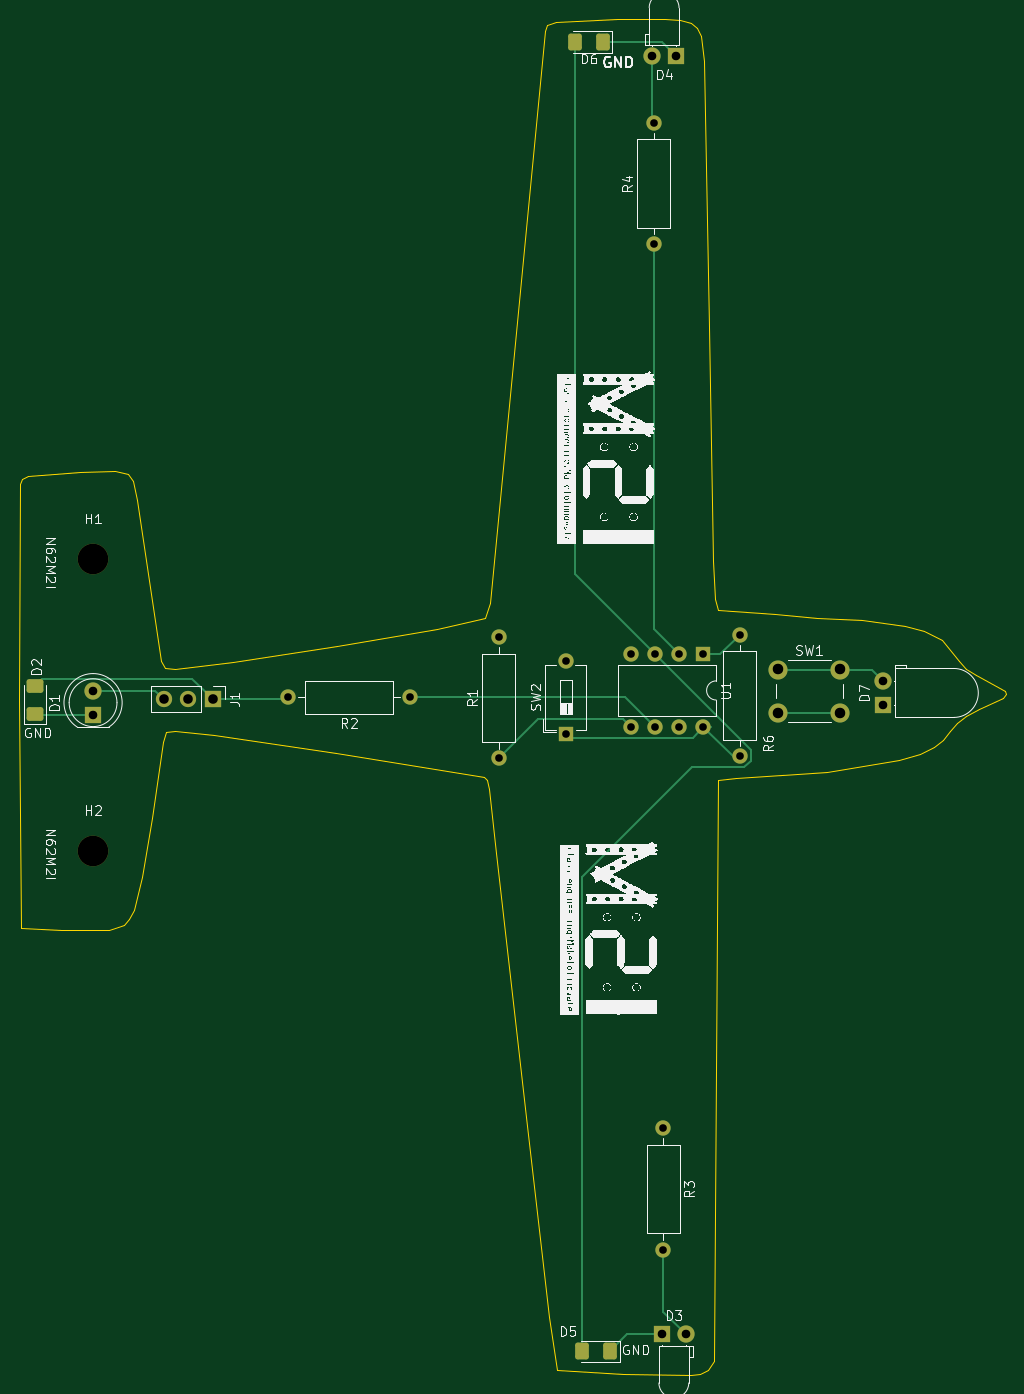
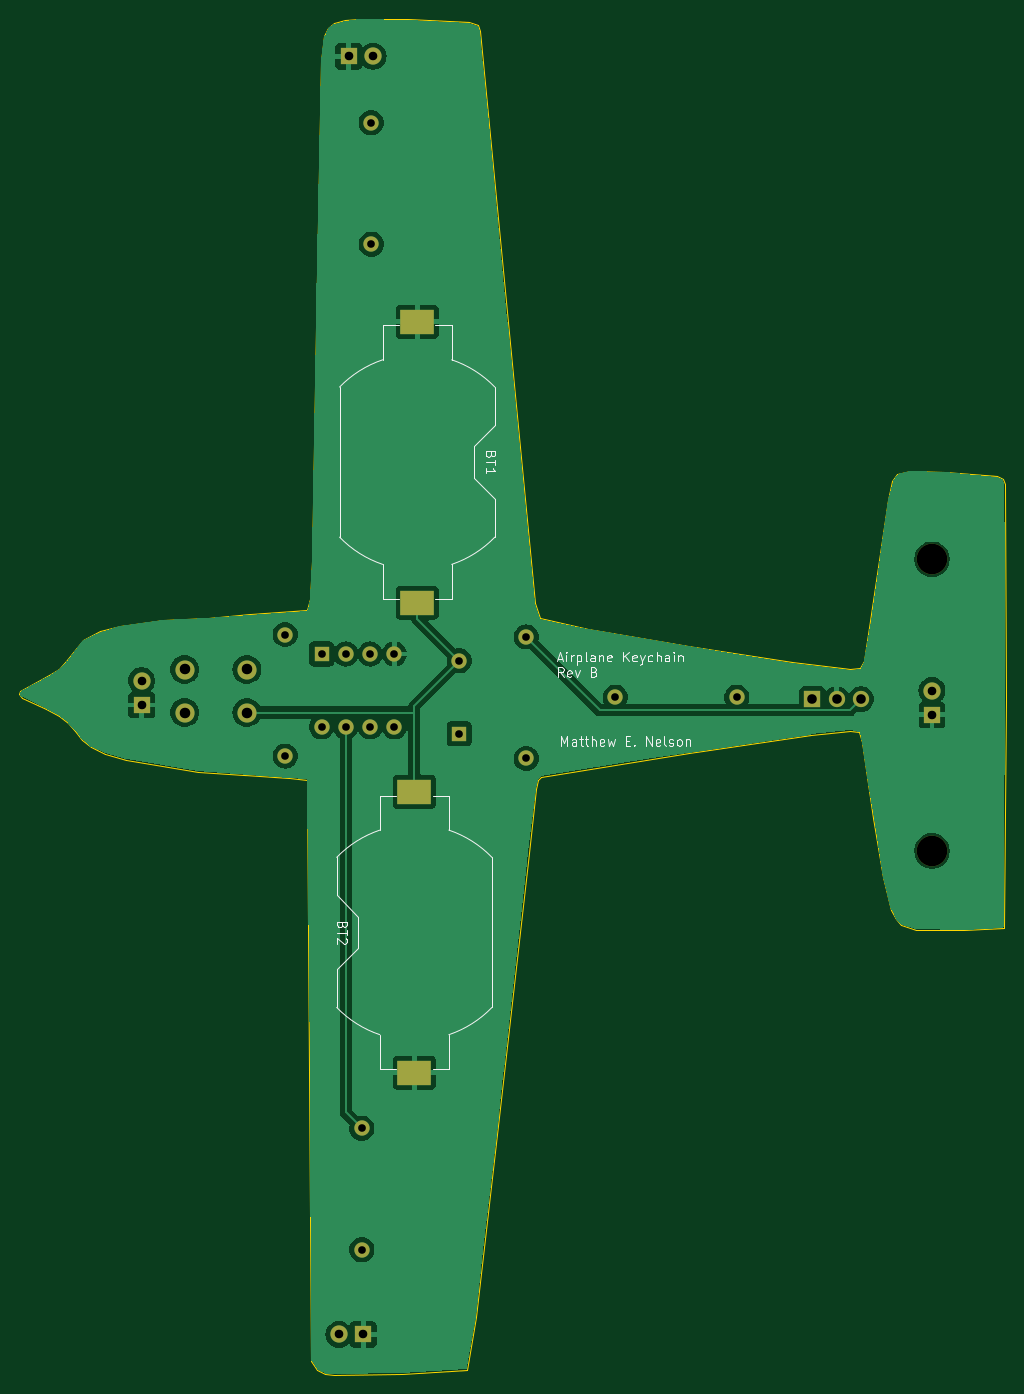
Circuit board: 11 layer files. Board 103.1 x 141.7 mm.
- bottom_copper: airplane-keychain-B_Cu.gbl (73796 bytes)
- bottom_mask: airplane-keychain-B_Mask.gbs (1910 bytes)
- paste: airplane-keychain-B_Paste.gbp (628 bytes)
- bottom_silk: airplane-keychain-B_Silkscreen.gbo (21392 bytes)
- outline: airplane-keychain-Edge_Cuts.gm1 (4591 bytes)
- top_copper: airplane-keychain-F_Cu.gtl (5392 bytes)
- top_mask: airplane-keychain-F_Mask.gts (2690 bytes)
- paste: airplane-keychain-F_Paste.gtp (1408 bytes)
- top_silk: airplane-keychain-F_Silkscreen.gto (213548 bytes)
- drill: airplane-keychain-NPTH.drl (350 bytes)
- drill: airplane-keychain-PTH.drl (1029 bytes)

=== bottom_copper: airplane-keychain-B_Cu.gbl (73796 bytes, source omitted) ===
=== bottom_mask: airplane-keychain-B_Mask.gbs ===
G04 #@! TF.GenerationSoftware,KiCad,Pcbnew,8.0.0*
G04 #@! TF.CreationDate,2024-03-14T11:46:59-05:00*
G04 #@! TF.ProjectId,airplane-keychain,61697270-6c61-46e6-952d-6b6579636861,1*
G04 #@! TF.SameCoordinates,Original*
G04 #@! TF.FileFunction,Soldermask,Bot*
G04 #@! TF.FilePolarity,Negative*
%FSLAX46Y46*%
G04 Gerber Fmt 4.6, Leading zero omitted, Abs format (unit mm)*
G04 Created by KiCad (PCBNEW 8.0.0) date 2024-03-14 11:46:59*
%MOMM*%
%LPD*%
G01*
G04 APERTURE LIST*
%ADD10R,1.800000X1.800000*%
%ADD11C,1.800000*%
%ADD12C,1.600000*%
%ADD13O,1.600000X1.600000*%
%ADD14C,2.000000*%
%ADD15R,1.600000X1.600000*%
%ADD16R,1.700000X1.700000*%
%ADD17O,1.700000X1.700000*%
%ADD18C,3.200000*%
%ADD19R,3.510000X2.540000*%
G04 APERTURE END LIST*
D10*
X88900000Y-97536000D03*
D11*
X88900000Y-94996000D03*
D12*
X131300000Y-102100000D03*
D13*
X131300000Y-89400000D03*
D12*
X122000000Y-95700000D03*
D13*
X109300000Y-95700000D03*
D12*
X148500000Y-140750000D03*
D13*
X148500000Y-153450000D03*
D12*
X147500000Y-48350000D03*
D13*
X147500000Y-35650000D03*
D12*
X156500000Y-101850000D03*
D13*
X156500000Y-89150000D03*
D14*
X160500000Y-92800000D03*
X167000000Y-92800000D03*
X160500000Y-97300000D03*
X167000000Y-97300000D03*
D15*
X138300000Y-99500000D03*
D13*
X138300000Y-91880000D03*
D10*
X148336000Y-162306000D03*
D11*
X150876000Y-162306000D03*
D10*
X149860000Y-28702000D03*
D11*
X147320000Y-28702000D03*
D10*
X171500000Y-96520000D03*
D11*
X171500000Y-93980000D03*
D16*
X101400000Y-95900000D03*
D17*
X98860000Y-95900000D03*
X96320000Y-95900000D03*
D18*
X88900000Y-111760000D03*
D15*
X152700000Y-91180000D03*
D13*
X150160000Y-91180000D03*
X147620000Y-91180000D03*
X145080000Y-91180000D03*
X145080000Y-98800000D03*
X147620000Y-98800000D03*
X150160000Y-98800000D03*
X152700000Y-98800000D03*
D18*
X88900000Y-81280000D03*
D19*
X142700000Y-85800000D03*
X142700000Y-56440000D03*
X143000000Y-105600000D03*
X143000000Y-134960000D03*
M02*

=== paste: airplane-keychain-B_Paste.gbp ===
G04 #@! TF.GenerationSoftware,KiCad,Pcbnew,8.0.0*
G04 #@! TF.CreationDate,2024-03-14T11:46:59-05:00*
G04 #@! TF.ProjectId,airplane-keychain,61697270-6c61-46e6-952d-6b6579636861,1*
G04 #@! TF.SameCoordinates,Original*
G04 #@! TF.FileFunction,Paste,Bot*
G04 #@! TF.FilePolarity,Positive*
%FSLAX46Y46*%
G04 Gerber Fmt 4.6, Leading zero omitted, Abs format (unit mm)*
G04 Created by KiCad (PCBNEW 8.0.0) date 2024-03-14 11:46:59*
%MOMM*%
%LPD*%
G01*
G04 APERTURE LIST*
%ADD10R,3.510000X2.540000*%
G04 APERTURE END LIST*
D10*
X142700000Y-85800000D03*
X142700000Y-56440000D03*
X143000000Y-105600000D03*
X143000000Y-134960000D03*
M02*

=== bottom_silk: airplane-keychain-B_Silkscreen.gbo (21392 bytes, source omitted) ===
=== outline: airplane-keychain-Edge_Cuts.gm1 ===
G04 #@! TF.GenerationSoftware,KiCad,Pcbnew,8.0.0*
G04 #@! TF.CreationDate,2024-03-14T11:46:59-05:00*
G04 #@! TF.ProjectId,airplane-keychain,61697270-6c61-46e6-952d-6b6579636861,1*
G04 #@! TF.SameCoordinates,Original*
G04 #@! TF.FileFunction,Profile,NP*
%FSLAX46Y46*%
G04 Gerber Fmt 4.6, Leading zero omitted, Abs format (unit mm)*
G04 Created by KiCad (PCBNEW 8.0.0) date 2024-03-14 11:46:59*
%MOMM*%
%LPD*%
G01*
G04 APERTURE LIST*
G04 #@! TA.AperFunction,Profile*
%ADD10C,0.100000*%
G04 #@! TD*
G04 APERTURE END LIST*
D10*
X95254200Y-87023450D02*
X93528600Y-75082500D01*
X81321900Y-119829400D02*
X85500200Y-120052800D01*
X153981700Y-134738700D02*
X154247800Y-104316610D01*
X97417500Y-92786230D02*
X96381500Y-92680860D01*
X136538040Y-160505700D02*
X137444430Y-165984400D01*
X85500200Y-120052800D02*
X90589000Y-120015500D01*
X94036300Y-114478200D02*
X95024200Y-108283400D01*
X153730500Y-81432200D02*
X153318900Y-56949600D01*
X114310700Y-101535650D02*
X129741760Y-103995810D01*
X177719500Y-100187550D02*
X178479800Y-99214830D01*
X144254300Y-166409600D02*
X151439100Y-166538600D01*
X136113450Y-26073800D02*
X130361340Y-85850970D01*
X164563000Y-87375730D02*
X160223200Y-87027900D01*
X154247800Y-104316610D02*
X156053500Y-104147360D01*
X96381500Y-92680860D02*
X96043500Y-91955430D01*
X131035900Y-111960400D02*
X134142500Y-139557300D01*
X124879760Y-88514990D02*
X114393200Y-90323760D01*
X97438800Y-99214830D02*
X101556300Y-99647450D01*
X134142500Y-139557300D02*
X136538040Y-160505700D01*
X152776000Y-29182100D02*
X152437600Y-26567600D01*
X148730500Y-24799600D02*
X143680900Y-24844600D01*
X153180800Y-166000300D02*
X153818300Y-165053500D01*
X160223200Y-87027900D02*
X154216300Y-86585450D01*
X101556300Y-99647450D02*
X114310700Y-101535650D01*
X152047200Y-25768100D02*
X151369200Y-25240300D01*
X96043500Y-91955430D02*
X95254200Y-87023450D01*
X184308300Y-95393099D02*
X184208300Y-95069826D01*
X173768000Y-88206450D02*
X169248000Y-87604750D01*
X93045700Y-73109200D02*
X92503900Y-72371900D01*
X103526600Y-92029360D02*
X97417500Y-92786230D01*
X137293060Y-25137000D02*
X136378970Y-25471800D01*
X152293700Y-166434100D02*
X153180800Y-166000300D01*
X96516900Y-99384160D02*
X97438800Y-99214830D01*
X151369200Y-25240300D02*
X150298700Y-24934200D01*
X81172500Y-96019930D02*
X81321900Y-119829400D01*
X153818300Y-165053500D02*
X153981700Y-134738700D01*
X137444430Y-165984400D02*
X144254300Y-166409600D01*
X92503900Y-72371900D02*
X91198300Y-72003600D01*
X96257900Y-100378560D02*
X96516900Y-99384160D01*
X181209600Y-93422400D02*
X180192800Y-92759910D01*
X178479800Y-99214830D02*
X179234500Y-98394170D01*
X151439100Y-166538600D02*
X152293700Y-166434100D01*
X129741760Y-103995810D02*
X130045960Y-104358710D01*
X175806700Y-88800600D02*
X173768000Y-88206450D01*
X92126600Y-119529600D02*
X92692000Y-118929500D01*
X154216300Y-86585450D02*
X153935300Y-85473800D01*
X92692000Y-118929500D02*
X93173100Y-117955400D01*
X82122700Y-72586500D02*
X81442900Y-72870200D01*
X184208300Y-95069826D02*
X181209600Y-93422400D01*
X129848920Y-87448630D02*
X124879760Y-88514990D01*
X176765400Y-100943510D02*
X177719500Y-100187550D01*
X90589000Y-120015500D02*
X92126600Y-119529600D01*
X136378970Y-25471800D02*
X136113450Y-26073800D01*
X179234500Y-98394170D02*
X180192500Y-97644720D01*
X95024200Y-108283400D02*
X96257900Y-100378560D01*
X130045960Y-104358710D02*
X130236970Y-105260580D01*
X93528600Y-75082500D02*
X93045700Y-73109200D01*
X169248000Y-87604750D02*
X164563000Y-87375730D01*
X156053500Y-104147360D02*
X165593700Y-103466360D01*
X180192500Y-97644720D02*
X181551000Y-96914860D01*
X81283200Y-73359400D02*
X81172500Y-96019930D01*
X93173100Y-117955400D02*
X94036300Y-114478200D01*
X153935300Y-85473800D02*
X153730500Y-81432200D01*
X153318900Y-56949600D02*
X152776000Y-29182100D01*
X114393200Y-90323760D02*
X103526600Y-92029360D01*
X152437600Y-26567600D02*
X152047200Y-25768100D01*
X150298700Y-24934200D02*
X148730500Y-24799600D01*
X175323400Y-101583800D02*
X176765400Y-100943510D01*
X177612800Y-89672240D02*
X175806700Y-88800600D01*
X81442900Y-72870200D02*
X81283200Y-73359400D01*
X165593700Y-103466360D02*
X173099200Y-102209490D01*
X130361340Y-85850970D02*
X129848920Y-87448630D01*
X180192800Y-92759910D02*
X179416800Y-91928680D01*
X91198300Y-72003600D02*
X87573900Y-72147900D01*
X143680900Y-24844600D02*
X137293060Y-25137000D01*
X173099200Y-102209490D02*
X175323400Y-101583800D01*
X181551000Y-96914860D02*
X183977900Y-95753405D01*
X183977900Y-95753405D02*
X184308300Y-95393099D01*
X130236970Y-105260580D02*
X131035900Y-111960400D01*
X87573900Y-72147900D02*
X82122700Y-72586500D01*
X179416800Y-91928680D02*
X177612800Y-89672240D01*
M02*

=== top_copper: airplane-keychain-F_Cu.gtl ===
G04 #@! TF.GenerationSoftware,KiCad,Pcbnew,8.0.0*
G04 #@! TF.CreationDate,2024-03-14T11:46:58-05:00*
G04 #@! TF.ProjectId,airplane-keychain,61697270-6c61-46e6-952d-6b6579636861,1*
G04 #@! TF.SameCoordinates,Original*
G04 #@! TF.FileFunction,Copper,L1,Top*
G04 #@! TF.FilePolarity,Positive*
%FSLAX46Y46*%
G04 Gerber Fmt 4.6, Leading zero omitted, Abs format (unit mm)*
G04 Created by KiCad (PCBNEW 8.0.0) date 2024-03-14 11:46:58*
%MOMM*%
%LPD*%
G01*
G04 APERTURE LIST*
G04 Aperture macros list*
%AMRoundRect*
0 Rectangle with rounded corners*
0 $1 Rounding radius*
0 $2 $3 $4 $5 $6 $7 $8 $9 X,Y pos of 4 corners*
0 Add a 4 corners polygon primitive as box body*
4,1,4,$2,$3,$4,$5,$6,$7,$8,$9,$2,$3,0*
0 Add four circle primitives for the rounded corners*
1,1,$1+$1,$2,$3*
1,1,$1+$1,$4,$5*
1,1,$1+$1,$6,$7*
1,1,$1+$1,$8,$9*
0 Add four rect primitives between the rounded corners*
20,1,$1+$1,$2,$3,$4,$5,0*
20,1,$1+$1,$4,$5,$6,$7,0*
20,1,$1+$1,$6,$7,$8,$9,0*
20,1,$1+$1,$8,$9,$2,$3,0*%
G04 Aperture macros list end*
G04 #@! TA.AperFunction,ComponentPad*
%ADD10R,1.800000X1.800000*%
G04 #@! TD*
G04 #@! TA.AperFunction,ComponentPad*
%ADD11C,1.800000*%
G04 #@! TD*
G04 #@! TA.AperFunction,SMDPad,CuDef*
%ADD12RoundRect,0.250001X0.624999X-0.462499X0.624999X0.462499X-0.624999X0.462499X-0.624999X-0.462499X0*%
G04 #@! TD*
G04 #@! TA.AperFunction,SMDPad,CuDef*
%ADD13RoundRect,0.250001X0.462499X0.624999X-0.462499X0.624999X-0.462499X-0.624999X0.462499X-0.624999X0*%
G04 #@! TD*
G04 #@! TA.AperFunction,ComponentPad*
%ADD14C,1.600000*%
G04 #@! TD*
G04 #@! TA.AperFunction,ComponentPad*
%ADD15O,1.600000X1.600000*%
G04 #@! TD*
G04 #@! TA.AperFunction,ComponentPad*
%ADD16C,2.000000*%
G04 #@! TD*
G04 #@! TA.AperFunction,ComponentPad*
%ADD17R,1.600000X1.600000*%
G04 #@! TD*
G04 #@! TA.AperFunction,ComponentPad*
%ADD18R,1.700000X1.700000*%
G04 #@! TD*
G04 #@! TA.AperFunction,ComponentPad*
%ADD19O,1.700000X1.700000*%
G04 #@! TD*
G04 #@! TA.AperFunction,Conductor*
%ADD20C,0.250000*%
G04 #@! TD*
G04 APERTURE END LIST*
D10*
X88900000Y-97536000D03*
D11*
X88900000Y-94996000D03*
D12*
X82804000Y-97499500D03*
X82804000Y-94524500D03*
D13*
X142965500Y-164084000D03*
X139990500Y-164084000D03*
X142203500Y-27178000D03*
X139228500Y-27178000D03*
D14*
X131300000Y-102100000D03*
D15*
X131300000Y-89400000D03*
D14*
X122000000Y-95700000D03*
D15*
X109300000Y-95700000D03*
D14*
X148500000Y-140750000D03*
D15*
X148500000Y-153450000D03*
D14*
X147500000Y-48350000D03*
D15*
X147500000Y-35650000D03*
D14*
X156500000Y-101850000D03*
D15*
X156500000Y-89150000D03*
D16*
X160500000Y-92800000D03*
X167000000Y-92800000D03*
X160500000Y-97300000D03*
X167000000Y-97300000D03*
D17*
X138300000Y-99500000D03*
D15*
X138300000Y-91880000D03*
D10*
X148336000Y-162306000D03*
D11*
X150876000Y-162306000D03*
D10*
X149860000Y-28702000D03*
D11*
X147320000Y-28702000D03*
D10*
X171500000Y-96520000D03*
D11*
X171500000Y-93980000D03*
D18*
X101400000Y-95900000D03*
D19*
X98860000Y-95900000D03*
X96320000Y-95900000D03*
D17*
X152700000Y-91180000D03*
D15*
X150160000Y-91180000D03*
X147620000Y-91180000D03*
X145080000Y-91180000D03*
X145080000Y-98800000D03*
X147620000Y-98800000D03*
X150160000Y-98800000D03*
X152700000Y-98800000D03*
D20*
X144743500Y-162306000D02*
X148336000Y-162306000D01*
X82804000Y-97499500D02*
X82840500Y-97536000D01*
X142203500Y-27178000D02*
X148336000Y-27178000D01*
X82840500Y-97536000D02*
X88900000Y-97536000D01*
X148336000Y-27178000D02*
X149860000Y-28702000D01*
X142965500Y-164084000D02*
X144743500Y-162306000D01*
X160500000Y-97300000D02*
X167000000Y-97300000D01*
X96320000Y-95900000D02*
X95416000Y-94996000D01*
X95416000Y-94996000D02*
X88900000Y-94996000D01*
X109100000Y-95900000D02*
X109300000Y-95700000D01*
X83557500Y-93771000D02*
X99271000Y-93771000D01*
X99271000Y-93771000D02*
X101400000Y-95900000D01*
X101400000Y-95900000D02*
X109100000Y-95900000D01*
X82804000Y-94524500D02*
X83557500Y-93771000D01*
X148500000Y-153450000D02*
X148500000Y-159930000D01*
X148500000Y-159930000D02*
X150876000Y-162306000D01*
X147320000Y-28702000D02*
X147320000Y-35470000D01*
X147320000Y-35470000D02*
X147500000Y-35650000D01*
X147620000Y-91180000D02*
X157625000Y-101185000D01*
X151500000Y-103000000D02*
X139990500Y-114509500D01*
X139228500Y-27178000D02*
X139228500Y-82788500D01*
X157625000Y-102349133D02*
X156974133Y-103000000D01*
X139228500Y-82788500D02*
X147620000Y-91180000D01*
X156974133Y-103000000D02*
X151500000Y-103000000D01*
X157625000Y-101185000D02*
X157625000Y-102349133D01*
X139990500Y-114509500D02*
X139990500Y-164084000D01*
X167000000Y-92800000D02*
X170320000Y-92800000D01*
X170320000Y-92800000D02*
X171500000Y-93980000D01*
X167000000Y-92800000D02*
X160500000Y-92800000D01*
X135399999Y-98000001D02*
X144280001Y-98000001D01*
X131300000Y-102100000D02*
X135399999Y-98000001D01*
X144280001Y-98000001D02*
X145080000Y-98800000D01*
X144520000Y-95700000D02*
X147620000Y-98800000D01*
X122000000Y-95700000D02*
X144520000Y-95700000D01*
X147500000Y-88520000D02*
X150160000Y-91180000D01*
X147500000Y-48350000D02*
X147500000Y-88520000D01*
X155750000Y-101850000D02*
X156500000Y-101850000D01*
X151575000Y-99925000D02*
X152700000Y-98800000D01*
X138725000Y-99925000D02*
X151575000Y-99925000D01*
X138300000Y-99500000D02*
X138725000Y-99925000D01*
X152700000Y-98800000D02*
X155750000Y-101850000D01*
X152700000Y-98800000D02*
X153450000Y-98800000D01*
X154470000Y-91180000D02*
X156500000Y-89150000D01*
X152700000Y-91180000D02*
X154470000Y-91180000D01*
M02*

=== top_mask: airplane-keychain-F_Mask.gts (2690 bytes, source withheld) ===
=== paste: airplane-keychain-F_Paste.gtp (1408 bytes, source withheld) ===
=== top_silk: airplane-keychain-F_Silkscreen.gto (213548 bytes, source omitted) ===
=== drill: airplane-keychain-NPTH.drl ===
M48
; DRILL file {KiCad 8.0.0} date 2024-03-14T11:47:03-0500
; FORMAT={-:-/ absolute / inch / decimal}
; #@! TF.CreationDate,2024-03-14T11:47:03-05:00
; #@! TF.GenerationSoftware,Kicad,Pcbnew,8.0.0
; #@! TF.FileFunction,NonPlated,1,2,NPTH
FMAT,2
INCH
; #@! TA.AperFunction,NonPlated,NPTH,ComponentDrill
T1C0.1260
%
G90
G05
T1
X3.5Y-3.2
X3.5Y-4.4
M30

=== drill: airplane-keychain-PTH.drl ===
M48
; DRILL file {KiCad 8.0.0} date 2024-03-14T11:47:03-0500
; FORMAT={-:-/ absolute / inch / decimal}
; #@! TF.CreationDate,2024-03-14T11:47:03-05:00
; #@! TF.GenerationSoftware,Kicad,Pcbnew,8.0.0
; #@! TF.FileFunction,Plated,1,2,PTH
FMAT,2
INCH
; #@! TA.AperFunction,Plated,PTH,ComponentDrill
T1C0.0315
; #@! TA.AperFunction,Plated,PTH,ComponentDrill
T2C0.0354
; #@! TA.AperFunction,Plated,PTH,ComponentDrill
T3C0.0394
; #@! TA.AperFunction,Plated,PTH,ComponentDrill
T4C0.0433
%
G90
G05
T1
X4.3031Y-3.7677
X4.8031Y-3.7677
X5.1693Y-3.5197
X5.1693Y-4.0197
X5.4449Y-3.6173
X5.4449Y-3.9173
X5.7118Y-3.5898
X5.7118Y-3.8898
X5.8071Y-1.4035
X5.8071Y-1.9035
X5.8118Y-3.5898
X5.8118Y-3.8898
X5.8465Y-5.5413
X5.8465Y-6.0413
X5.9118Y-3.5898
X5.9118Y-3.8898
X6.0118Y-3.5898
X6.0118Y-3.8898
X6.1614Y-3.5098
X6.1614Y-4.0098
T2
X3.5Y-3.74
X3.5Y-3.84
X5.8Y-1.13
X5.84Y-6.39
X5.9Y-1.13
X5.94Y-6.39
X6.752Y-3.7
X6.752Y-3.8
T3
X3.7921Y-3.7756
X3.8921Y-3.7756
X3.9921Y-3.7756
T4
X6.3189Y-3.6535
X6.3189Y-3.8307
X6.5748Y-3.6535
X6.5748Y-3.8307
M30
